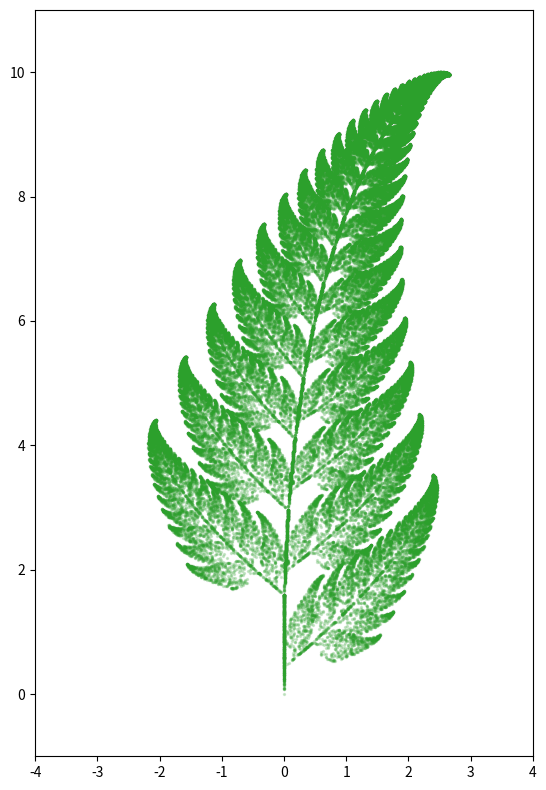

Reproduce this figure in Python.
import numpy as np
import matplotlib.pyplot as plt


'''
Reference:
    https://en.wikipedia.org/wiki/Barnsley_fern
'''

param = np.array([
    [0, 0, 0, 0.16, 0, 0],
    [0.85, 0.04, -0.04, 0.85, 0, 1.60],
    [0.20, -0.26, 0.23, 0.22, 0, 1.60],
    [-0.15, 0.28, 0.26, 0.24, 0, 0.44]
])
prob = np.array([0.01, 0.85, 0.07, 0.07])


def f(x):
    idx = np.random.choice(4, p=prob)
    coeffs = param[idx, :]

    return coeffs[:4].reshape([2, 2]) @ x + coeffs[4:]


num_iter = 100000
x = np.zeros([2, num_iter])

for k in range(1, num_iter):
    x[:, k] = f(x[:, k - 1])

fig = plt.figure(1, figsize=(6, 8))
ax = fig.add_subplot(1, 1, 1)
ax.scatter(x[0, :], x[1, :], s=2, color='C2', alpha=0.2)
ax.axis('scaled')
ax.set_xlim(-4, 4)
ax.set_ylim(-1, 11)

fig.tight_layout()
plt.show()
